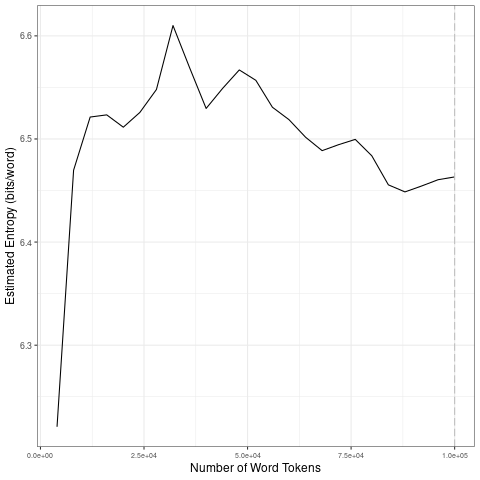

Source data for this figure (header and first rows):
file, entropy.Corpus.Size, entropy.Entropy, sd.Corpus.Size, sd.SD
data/2021_by_fr/2021-06-29_tokens_1-gram…, 4000, 6.221, 20000, 0.1295
data/2021_by_fr/2021-06-29_tokens_1-gram…, 8000, 6.47, 40000, 0.03452
data/2021_by_fr/2021-06-29_tokens_1-gram…, 12000, 6.521, 60000, 0.01956
data/2021_by_fr/2021-06-29_tokens_1-gram…, 16000, 6.523, 80000, 0.007512
data/2021_by_fr/2021-06-29_tokens_1-gram…, 20000, 6.511, 1e+05, 0.00565
data/2021_by_fr/2021-06-29_tokens_1-gram…, 24000, 6.526, 20000, 0.1295
data/2021_by_fr/2021-06-29_tokens_1-gram…, 28000, 6.548, 40000, 0.03452
data/2021_by_fr/2021-06-29_tokens_1-gram…, 32000, 6.61, 60000, 0.01956
data/2021_by_fr/2021-06-29_tokens_1-gram…, 36000, 6.569, 80000, 0.007512
data/2021_by_fr/2021-06-29_tokens_1-gram…, 40000, 6.53, 1e+05, 0.00565
data/2021_by_fr/2021-06-29_tokens_1-gram…, 44000, 6.549, 20000, 0.1295
data/2021_by_fr/2021-06-29_tokens_1-gram…, 48000, 6.567, 40000, 0.03452
data/2021_by_fr/2021-06-29_tokens_1-gram…, 52000, 6.557, 60000, 0.01956
data/2021_by_fr/2021-06-29_tokens_1-gram…, 56000, 6.531, 80000, 0.007512
data/2021_by_fr/2021-06-29_tokens_1-gram…, 60000, 6.519, 1e+05, 0.00565
data/2021_by_fr/2021-06-29_tokens_1-gram…, 64000, 6.502, 20000, 0.1295
data/2021_by_fr/2021-06-29_tokens_1-gram…, 68000, 6.489, 40000, 0.03452
data/2021_by_fr/2021-06-29_tokens_1-gram…, 72000, 6.494, 60000, 0.01956
data/2021_by_fr/2021-06-29_tokens_1-gram…, 76000, 6.5, 80000, 0.007512
data/2021_by_fr/2021-06-29_tokens_1-gram…, 80000, 6.484, 1e+05, 0.00565
data/2021_by_fr/2021-06-29_tokens_1-gram…, 84000, 6.456, 20000, 0.1295
data/2021_by_fr/2021-06-29_tokens_1-gram…, 88000, 6.449, 40000, 0.03452
data/2021_by_fr/2021-06-29_tokens_1-gram…, 92000, 6.454, 60000, 0.01956
data/2021_by_fr/2021-06-29_tokens_1-gram…, 96000, 6.46, 80000, 0.007512
data/2021_by_fr/2021-06-29_tokens_1-gram…, 1e+05, 6.463, 1e+05, 0.00565
